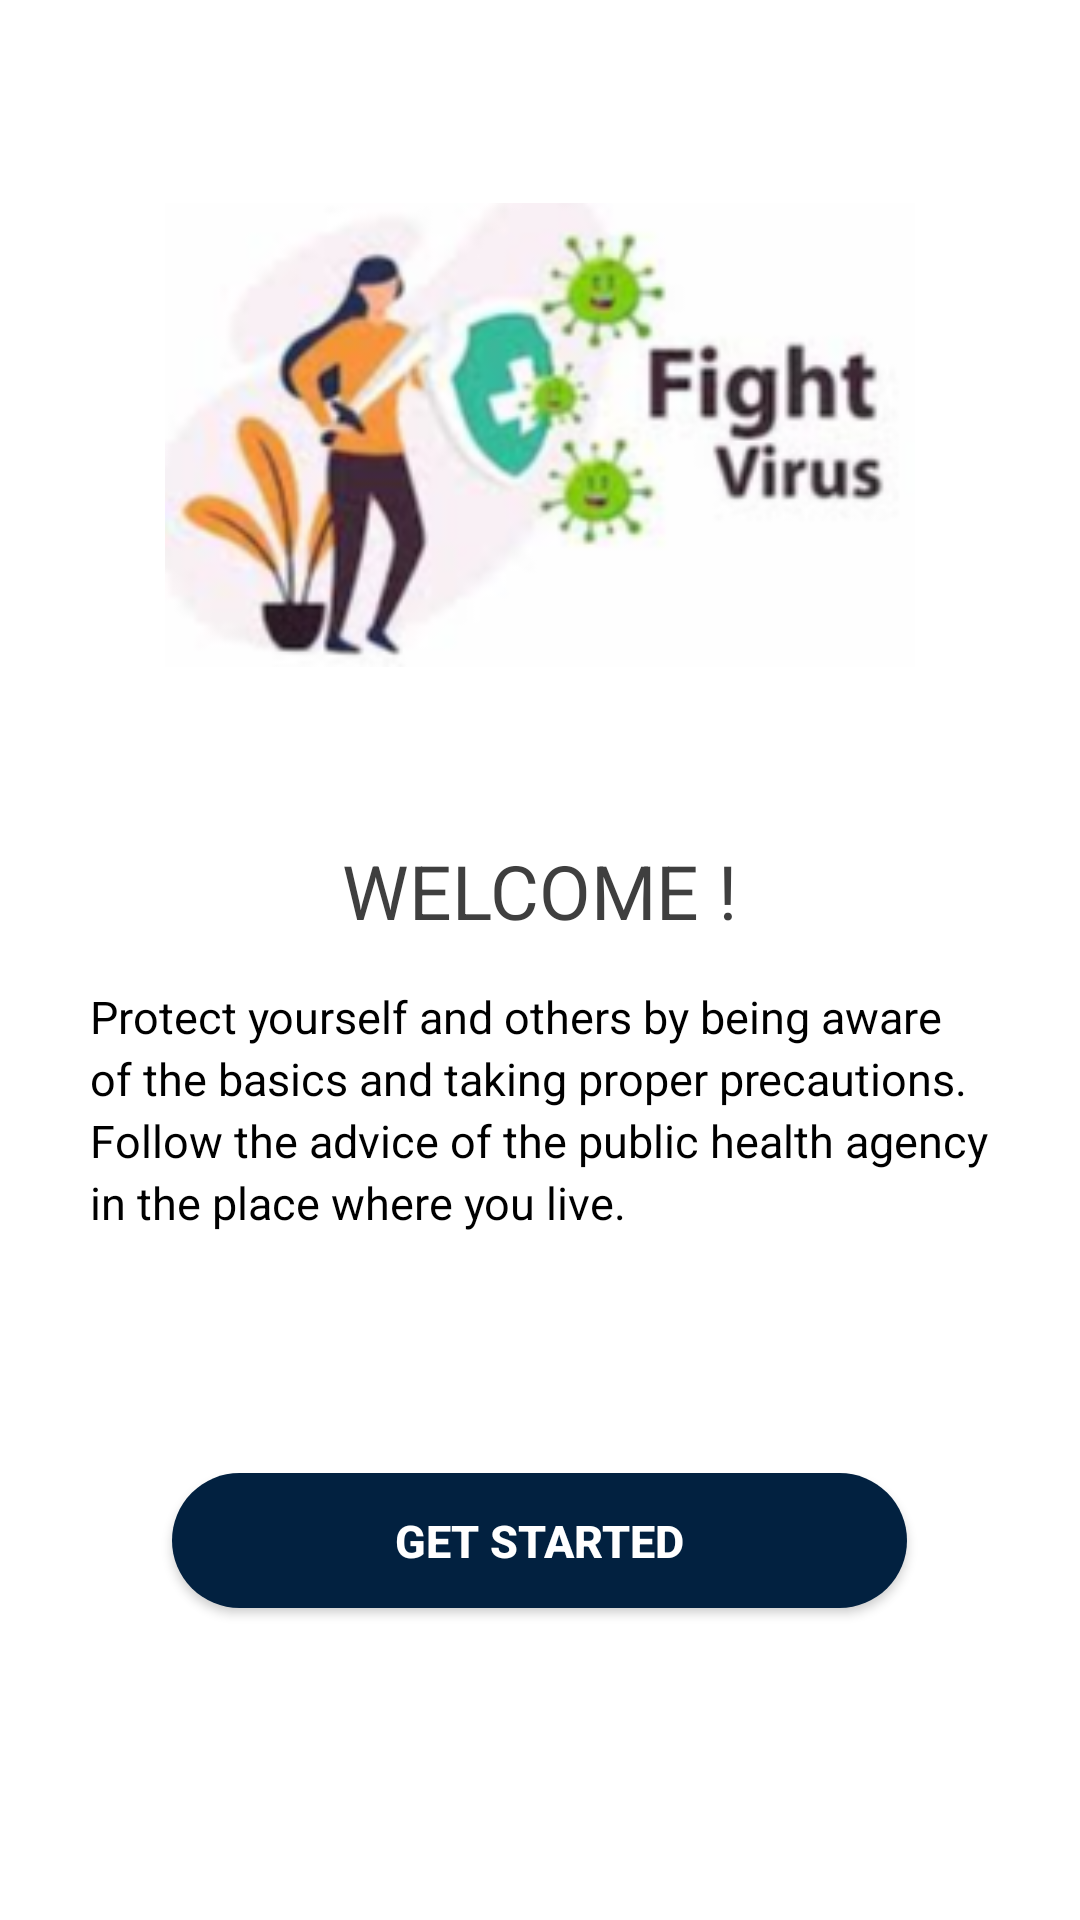

Here is an Android app screen rendered from its layout file. Give the layout XML and the strings, colors and styles it references.
<!-- AndroidManifest.xml: application theme AppTheme -->
<!-- res/layout/activity_main_welcome.xml -->
<?xml version="1.0" encoding="utf-8"?>
<LinearLayout xmlns:android="http://schemas.android.com/apk/res/android"
    xmlns:app="http://schemas.android.com/apk/res-auto"
    xmlns:tools="http://schemas.android.com/tools"
    android:layout_width="match_parent"
    android:layout_height="match_parent"
    tools:context=".MainActivity"
    android:background="@color/white"
    android:orientation="vertical"
    >

    <ImageView
        android:id="@+id/image"
        android:layout_width="250dp"
        android:layout_height="250dp"
        android:src="@drawable/corna"
        android:layout_marginTop="20dp"
      android:layout_gravity="center"
        />
<TextView
    android:id="@+id/welcome"
    android:layout_width="wrap_content"
    android:layout_height="wrap_content"
    android:text="WELCOME !"
  android:layout_marginTop="10dp"
    android:textSize="25dp"
    android:textColor="#3f3f3f"
    android:layout_gravity="center"
    />
    <TextView
        android:id="@+id/desctxt"
        android:layout_width="300dp"
        android:layout_height="wrap_content"
        android:text="@string/wlc_desc"
        android:textSize="15dp"
       android:layout_gravity="center"
        android:layout_marginTop="15dp"
        android:lineSpacingExtra="3dp"
        android:textColor="@color/black"
        />

    <Button
        android:id="@+id/getstarted"
        android:background="@drawable/button"
        android:layout_width="245dp"
        android:layout_height="45dp"
        android:text="GET STARTED"
        android:layout_gravity="center"
        android:layout_marginTop="80dp"
        android:textColor="#fff"
        android:textSize="15sp"
        android:textStyle="bold"/>

</LinearLayout>
<!-- resources referenced by this layout -->
<resources>
  <color name="black">#000000</color>
  <color name="white">#ffffff</color>
  <!-- drawable button (drawable) -->
  <?xml version="1.0" encoding="utf-8"?>
  <shape xmlns:android="http://schemas.android.com/apk/res/android">
  
      <solid
          android:color="@color/newIconBlue"/>
      <corners
          android:radius="200dp"/>
  </shape>
  <!-- drawable corna: png bitmap (drawable, 55783 bytes) -->
  <string name="wlc_desc">Protect yourself and others by being aware of the basics and taking proper precautions. Follow the advice of the public health agency in the place where you live.</string>
  <style name="AppTheme" parent="Theme.AppCompat.DayNight.DarkActionBar">
          
          <item name="colorPrimary">@color/colorPrimary</item>
          <item name="colorPrimaryDark">@color/colorPrimaryDark</item>
          <item name="colorAccent">@color/colorAccent</item>
          <item name="android:windowAnimationStyle">@style/BaseAppTheme</item>
  
  
      </style>
  <color name="newIconBlue">#022140</color>
  <color name="colorPrimary">@color/newIconBlue</color>
  <color name="colorPrimaryDark">@color/newIconBlue</color>
  <color name="colorAccent">#D81B60</color>
  <style name="BaseAppTheme" parent="Theme.AppCompat.DayNight.DarkActionBar">
  
          
          <item name="android:activityOpenEnterAnimation">@anim/slide_in_right</item>
          <item name="android:activityOpenExitAnimation">@anim/slide_out_left</item>
          <item name="android:activityCloseEnterAnimation">@anim/slide_in_left</item>
          <item name="android:activityCloseExitAnimation">@anim/slide_out_right</item>
  
  
      </style>
</resources>
